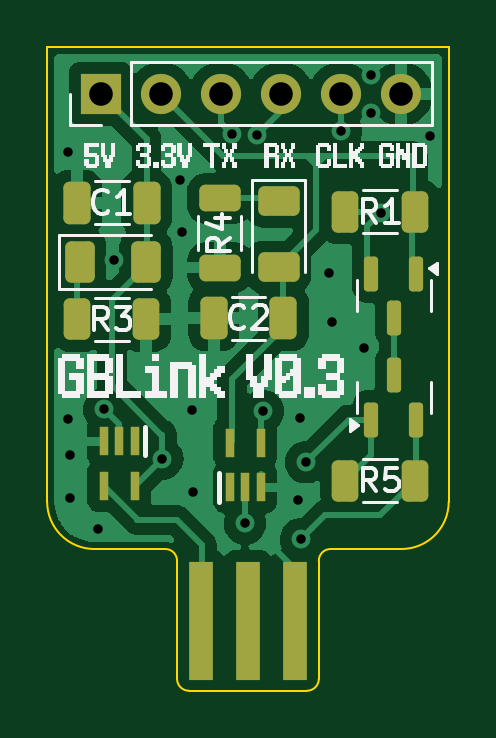
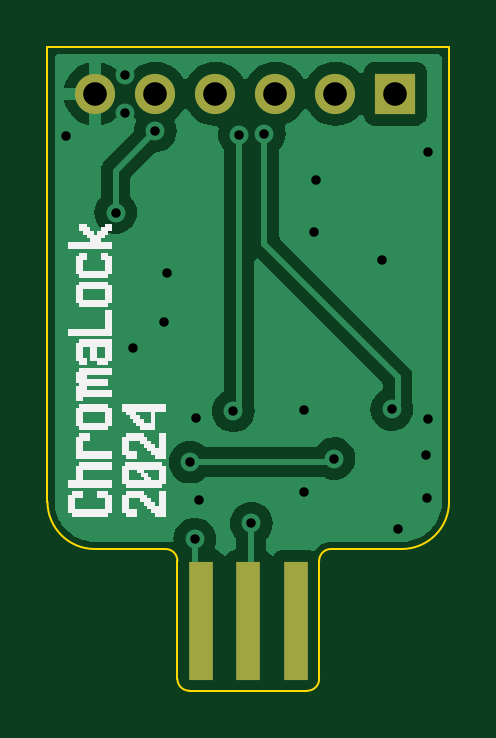
Circuit board: 11 layer files. Board 17.0 x 27.2 mm.
- bottom_copper: gbvideo_breakout-B_Cu.gbr (22369 bytes)
- bottom_mask: gbvideo_breakout-B_Mask.gbr (867 bytes)
- paste: gbvideo_breakout-B_Paste.gbr (503 bytes)
- bottom_silk: gbvideo_breakout-B_Silkscreen.gbr (20238 bytes)
- outline: gbvideo_breakout-Edge_Cuts.gbr (1385 bytes)
- top_copper: gbvideo_breakout-F_Cu.gbr (41939 bytes)
- top_mask: gbvideo_breakout-F_Mask.gbr (3344 bytes)
- paste: gbvideo_breakout-F_Paste.gbr (2980 bytes)
- top_silk: gbvideo_breakout-F_Silkscreen.gbr (45495 bytes)
- drill: gbvideo_breakout-NPTH.drl (313 bytes)
- drill: gbvideo_breakout-PTH.drl (995 bytes)

=== bottom_copper: gbvideo_breakout-B_Cu.gbr (22369 bytes, source omitted) ===
=== bottom_mask: gbvideo_breakout-B_Mask.gbr ===
%TF.GenerationSoftware,KiCad,Pcbnew,8.0.6-8.0.6-0~ubuntu22.04.1*%
%TF.CreationDate,2024-11-07T17:30:12-08:00*%
%TF.ProjectId,gbvideo_breakout,67627669-6465-46f5-9f62-7265616b6f75,rev?*%
%TF.SameCoordinates,Original*%
%TF.FileFunction,Soldermask,Bot*%
%TF.FilePolarity,Negative*%
%FSLAX46Y46*%
G04 Gerber Fmt 4.6, Leading zero omitted, Abs format (unit mm)*
G04 Created by KiCad (PCBNEW 8.0.6-8.0.6-0~ubuntu22.04.1) date 2024-11-07 17:30:12*
%MOMM*%
%LPD*%
G01*
G04 APERTURE LIST*
%ADD10R,1.000000X5.000000*%
%ADD11O,1.700000X1.700000*%
%ADD12R,1.700000X1.700000*%
G04 APERTURE END LIST*
D10*
%TO.C,GB1*%
X146074000Y-90152800D03*
X144074000Y-90152800D03*
X142074000Y-90152800D03*
%TD*%
D11*
%TO.C,J1*%
X150551600Y-67851600D03*
X148011600Y-67851600D03*
X145471600Y-67851600D03*
X142931600Y-67851600D03*
X140391600Y-67851600D03*
D12*
X137851600Y-67851600D03*
%TD*%
M02*

=== paste: gbvideo_breakout-B_Paste.gbr ===
%TF.GenerationSoftware,KiCad,Pcbnew,8.0.6-8.0.6-0~ubuntu22.04.1*%
%TF.CreationDate,2024-11-07T17:30:12-08:00*%
%TF.ProjectId,gbvideo_breakout,67627669-6465-46f5-9f62-7265616b6f75,rev?*%
%TF.SameCoordinates,Original*%
%TF.FileFunction,Paste,Bot*%
%TF.FilePolarity,Positive*%
%FSLAX46Y46*%
G04 Gerber Fmt 4.6, Leading zero omitted, Abs format (unit mm)*
G04 Created by KiCad (PCBNEW 8.0.6-8.0.6-0~ubuntu22.04.1) date 2024-11-07 17:30:12*
%MOMM*%
%LPD*%
G01*
G04 APERTURE LIST*
G04 APERTURE END LIST*
M02*

=== bottom_silk: gbvideo_breakout-B_Silkscreen.gbr (20238 bytes, source omitted) ===
=== outline: gbvideo_breakout-Edge_Cuts.gbr ===
%TF.GenerationSoftware,KiCad,Pcbnew,8.0.6-8.0.6-0~ubuntu22.04.1*%
%TF.CreationDate,2024-11-07T17:30:12-08:00*%
%TF.ProjectId,gbvideo_breakout,67627669-6465-46f5-9f62-7265616b6f75,rev?*%
%TF.SameCoordinates,Original*%
%TF.FileFunction,Profile,NP*%
%FSLAX46Y46*%
G04 Gerber Fmt 4.6, Leading zero omitted, Abs format (unit mm)*
G04 Created by KiCad (PCBNEW 8.0.6-8.0.6-0~ubuntu22.04.1) date 2024-11-07 17:30:12*
%MOMM*%
%LPD*%
G01*
G04 APERTURE LIST*
%TA.AperFunction,Profile*%
%ADD10C,0.100000*%
%TD*%
G04 APERTURE END LIST*
D10*
X152574358Y-85122358D02*
G75*
G02*
X150574358Y-87121958I-1999958J358D01*
G01*
X137574358Y-87122000D02*
G75*
G02*
X135574400Y-85121642I42J2000000D01*
G01*
X135577800Y-65887600D02*
X152577800Y-65887600D01*
X135574358Y-85121642D02*
X135577800Y-65887600D01*
X152574358Y-85122358D02*
X152577800Y-65887600D01*
X137574358Y-87122000D02*
X140574000Y-87122000D01*
X147574000Y-87122000D02*
X150574358Y-87122000D01*
X141574000Y-93122000D02*
G75*
G02*
X141074000Y-92622000I0J500000D01*
G01*
X141574000Y-93122000D02*
X146574000Y-93122000D01*
X140574000Y-87122000D02*
G75*
G02*
X141074000Y-87622000I0J-500000D01*
G01*
X147074000Y-92622000D02*
X147074000Y-87622000D01*
X147074000Y-92622000D02*
G75*
G02*
X146574000Y-93122000I-500000J0D01*
G01*
X141074000Y-92622000D02*
X141074000Y-87622000D01*
X147074000Y-87622000D02*
G75*
G02*
X147574000Y-87122000I500000J0D01*
G01*
M02*

=== top_copper: gbvideo_breakout-F_Cu.gbr (41939 bytes, source omitted) ===
=== top_mask: gbvideo_breakout-F_Mask.gbr (3344 bytes, source withheld) ===
=== paste: gbvideo_breakout-F_Paste.gbr (2980 bytes, source withheld) ===
=== top_silk: gbvideo_breakout-F_Silkscreen.gbr (45495 bytes, source omitted) ===
=== drill: gbvideo_breakout-NPTH.drl ===
M48
; DRILL file {KiCad 8.0.6-8.0.6-0~ubuntu22.04.1} date 2024-11-07T17:30:08-0800
; FORMAT={-:-/ absolute / metric / decimal}
; #@! TF.CreationDate,2024-11-07T17:30:08-08:00
; #@! TF.GenerationSoftware,Kicad,Pcbnew,8.0.6-8.0.6-0~ubuntu22.04.1
; #@! TF.FileFunction,NonPlated,1,2,NPTH
FMAT,2
METRIC
%
G90
G05
M30

=== drill: gbvideo_breakout-PTH.drl ===
M48
; DRILL file {KiCad 8.0.6-8.0.6-0~ubuntu22.04.1} date 2024-11-07T17:30:08-0800
; FORMAT={-:-/ absolute / metric / decimal}
; #@! TF.CreationDate,2024-11-07T17:30:08-08:00
; #@! TF.GenerationSoftware,Kicad,Pcbnew,8.0.6-8.0.6-0~ubuntu22.04.1
; #@! TF.FileFunction,Plated,1,2,PTH
FMAT,2
METRIC
; #@! TA.AperFunction,Plated,PTH,ViaDrill
T1C0.400
; #@! TA.AperFunction,Plated,PTH,ComponentDrill
T2C1.000
%
G90
G05
T1
X136.449Y-70.333
X136.474Y-81.636
X136.525Y-84.963
X136.55Y-83.16
X137.719Y-86.258
X137.997Y-81.205
X138.405Y-74.905
X140.442Y-83.295
X141.199Y-71.501
X141.3Y-73.711
X141.707Y-81.255
X141.732Y-84.709
X143.389Y-69.545
X143.948Y-86.038
X144.456Y-69.579
X144.704Y-81.28
X146.177Y-85.039
X146.279Y-81.585
X146.335Y-86.698
X146.538Y-83.447
X147.498Y-75.438
X147.625Y-77.495
X148.012Y-69.426
X148.971Y-78.613
X149.276Y-67.056
X149.301Y-68.656
X149.688Y-72.881
X151.79Y-69.621
T2
X137.852Y-67.852
X140.392Y-67.852
X142.932Y-67.852
X145.472Y-67.852
X148.012Y-67.852
X150.552Y-67.852
M30

